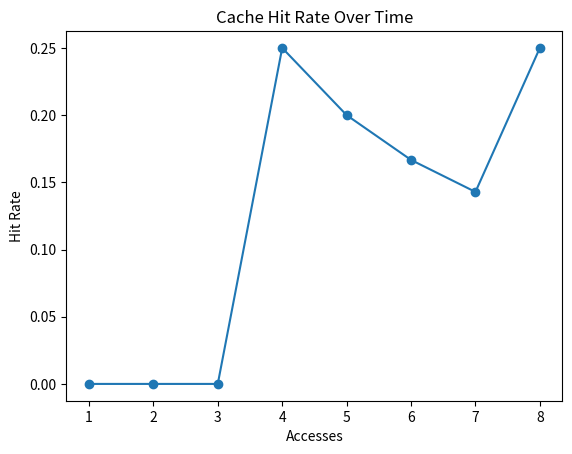

Source code (Python):
import random
import matplotlib.pyplot as plt

class Cache:
    def __init__(self, size, associativity, block_size, replacement_policy):
        self.size = size
        self.associativity = associativity
        self.block_size = block_size
        self.replacement_policy = replacement_policy
        self.num_sets = size // (associativity * block_size)
        self.cache = [[None] * associativity for _ in range(self.num_sets)]
        self.accesses = 0
        self.hits = 0
        self.hit_rate_history = []

        # For LRU replacement policy
        if self.replacement_policy == "LRU":
            self.access_counter = [[0] * associativity for _ in range(self.num_sets)]

        # For FIFO replacement policy
        if self.replacement_policy == "FIFO":
            self.fifo_queue = [[] for _ in range(self.num_sets)]

    def read(self, address):
        self.accesses += 1
        tag, index = self._extract_tag_and_index(address)
        for i in range(self.associativity):
            if self.cache[index][i] == tag:
                self.hits += 1
                self.hit_rate_history.append(self.get_hit_rate())
                if self.replacement_policy == "LRU":
                    self.access_counter[index][i] = max(self.access_counter[index]) + 1
                return True
        self._replace_block(tag, index)
        self.hit_rate_history.append(self.get_hit_rate())
        return False

    def _replace_block(self, tag, index):
        if None in self.cache[index]:
            empty_slot = self.cache[index].index(None)
            self.cache[index][empty_slot] = tag
            if self.replacement_policy == "LRU":
                self.access_counter[index][empty_slot] = max(self.access_counter[index]) + 1
            if self.replacement_policy == "FIFO":
                self.fifo_queue[index].append(empty_slot)
        else:
            if self.replacement_policy == "LRU":
                min_counter_index = self.access_counter[index].index(min(self.access_counter[index]))
                self.cache[index][min_counter_index] = tag
                self.access_counter[index][min_counter_index] = max(self.access_counter[index]) + 1
            if self.replacement_policy == "FIFO":
                fifo_index = self.fifo_queue[index].pop(0)
                self.cache[index][fifo_index] = tag
                self.fifo_queue[index].append(fifo_index)

    def _extract_tag_and_index(self, address):
        offset_bits = self._log2(self.block_size)
        index_bits = self._log2(self.num_sets)
        tag = address >> (offset_bits + index_bits)
        index_mask = (1 << index_bits) - 1
        index = (address >> offset_bits) & index_mask
        return tag, index

    def _log2(self, x):
        return x.bit_length() - 1 if x > 0 else 0

    def get_hit_rate(self):
        return self.hits / self.accesses if self.accesses > 0 else 0

    def get_miss_rate(self):
        return 1 - self.get_hit_rate()


# Test cases
def basic_cache_configuration_test():
    cache = Cache(size=16384, associativity=1, block_size=64, replacement_policy="LRU")
    memory_access_patterns = [0, 64, 128, 64, 192, 256, 320, 64]
    for address in memory_access_patterns:
        cache.read(address)
    print("Basic Cache Configuration Test:")
    print("Cache Hits:", cache.hits)
    print("Cache Misses:", cache.accesses - cache.hits)
    print("Hit Rate:", cache.get_hit_rate())
    print("Miss Rate:", cache.get_miss_rate())

def cache_associativity_test():
    cache = Cache(size=16384, associativity=4, block_size=64, replacement_policy="LRU")
    memory_access_patterns = [0, 64, 128, 192, 256, 320, 384, 448]
    for address in memory_access_patterns:
        cache.read(address)
    print("Cache Associativity Test:")
    print("Cache Hits:", cache.hits)
    print("Cache Misses:", cache.accesses - cache.hits)
    print("Hit Rate:", cache.get_hit_rate())
    print("Miss Rate:", cache.get_miss_rate())

def cache_replacement_policy_test():
    cache = Cache(size=8192, associativity=1, block_size=64, replacement_policy="FIFO")
    memory_access_patterns = [0, 64, 128, 192, 256, 320, 384, 448, 512, 576]
    for address in memory_access_patterns:
        cache.read(address)
    print("Cache Replacement Policy Test:")
    print("Cache Hits:", cache.hits)
    print("Cache Misses:", cache.accesses - cache.hits)
    print("Hit Rate:", cache.get_hit_rate())
    print("Miss Rate:", cache.get_miss_rate())

def visualize_cache_behavior(cache):
    plt.plot(range(1, cache.accesses + 1), cache.hit_rate_history, marker='o')
    plt.title("Cache Hit Rate Over Time")
    plt.xlabel("Accesses")
    plt.ylabel("Hit Rate")
    plt.show()

# Run test cases
basic_cache_configuration_test()
cache_associativity_test()
cache_replacement_policy_test()

# Visualize cache behavior
cache = Cache(size=16384, associativity=1, block_size=64, replacement_policy="LRU")
memory_access_patterns = [0, 64, 128, 64, 192, 256, 320, 64]
for address in memory_access_patterns:
    cache.read(address)
visualize_cache_behavior(cache)
